Image classification data set "BOT_EMPTY" (andrewsimonds14/Highway-Simulation on GitHub). Class labels (2): bot present, empty.

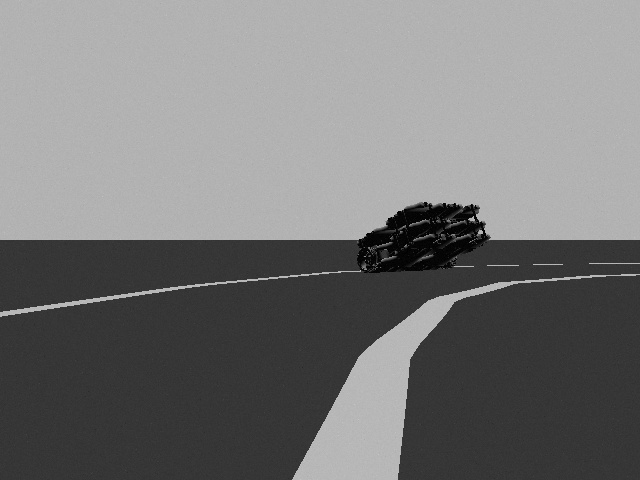
Label: bot present

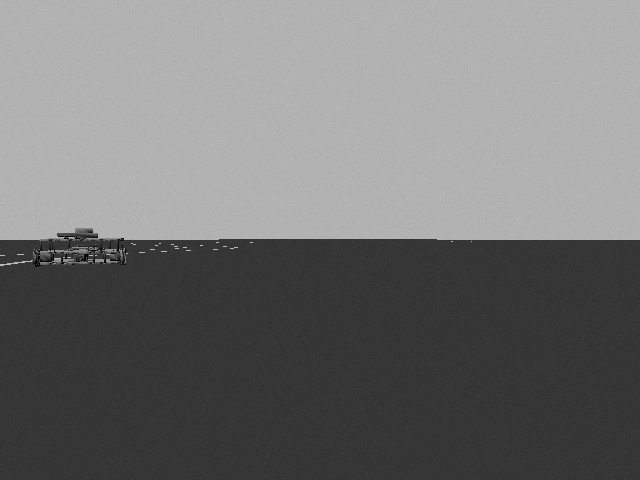
Label: bot present

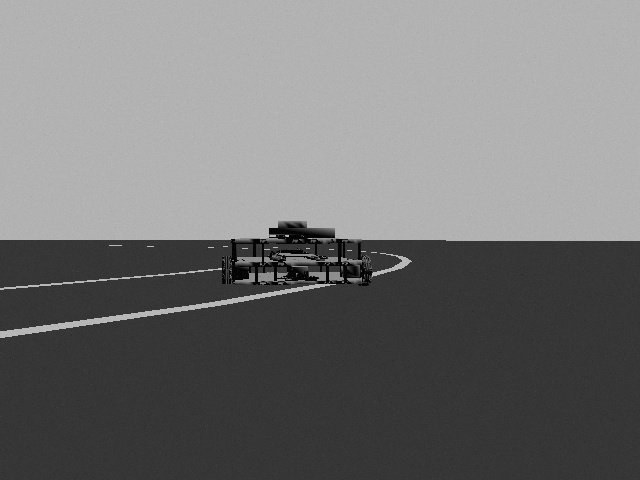
Label: bot present

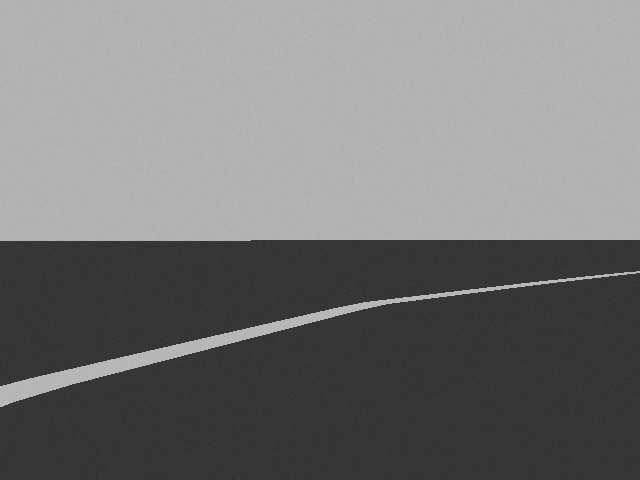
Label: empty

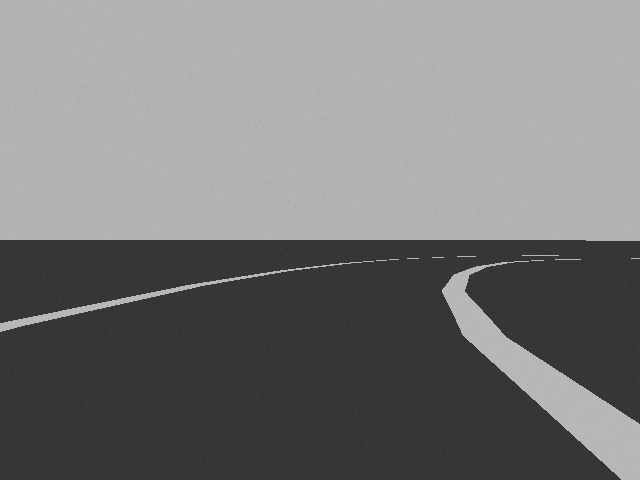
Label: empty

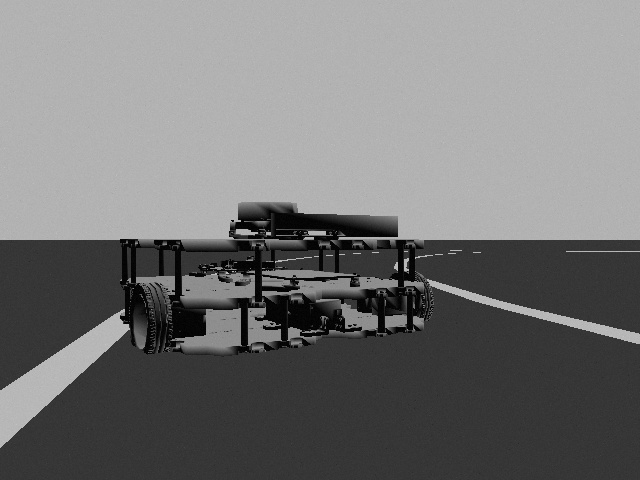
Label: bot present
